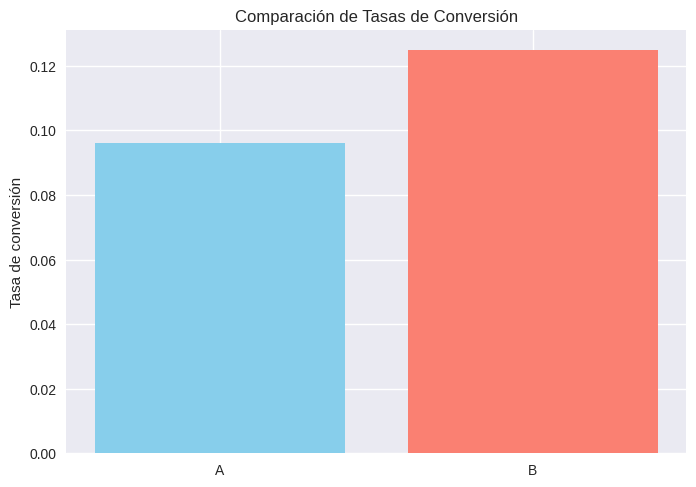

Python code for this plot:

# ============================================================
# 1. IMPORTACIÓN DE LIBRERÍAS
# ============================================================

import numpy as np
import pandas as pd
import matplotlib.pyplot as plt
from scipy import stats

plt.style.use('seaborn-v0_8')
np.random.seed(42)



# ============================================================
# 2. SIMULACIÓN DEL EXPERIMENTO A/B
# ============================================================

n_A = 10000  # versión A
n_B = 10000  # versión B

p_A = 0.10
p_B = 0.12

conversions_A = np.random.binomial(1, p_A, n_A)
conversions_B = np.random.binomial(1, p_B, n_B)

rate_A = conversions_A.mean()
rate_B = conversions_B.mean()

print(f"Tasa de conversión A: {rate_A:.3f}")
print(f"Tasa de conversión B: {rate_B:.33f}")
print(f"Diferencia observada: {rate_B - rate_A:.3f}")



# ============================================================
# 3. VISUALIZACIÓN DE RESULTADOS
# ============================================================

plt.bar(['A', 'B'], [rate_A, rate_B], color=['skyblue', 'salmon'])
plt.title('Comparación de Tasas de Conversión')
plt.ylabel('Tasa de conversión')
plt.show()



# ============================================================
# 4. PRUEBA ESTADÍSTICA: DIFERENCIA DE PROPORCIONES
# ============================================================

success_A = conversions_A.sum()
success_B = conversions_B.sum()

p_pool = (success_A + success_B) / (n_A + n_B)
se = np.sqrt(p_pool * (1 - p_pool) * (1/n_A + 1/n_B))

z_score = (rate_B - rate_A) / se
p_value = 2 * (1 - stats.norm.cdf(abs(z_score)))

print(f"Estadístico Z: {z_score:.3f}")
print(f"p-valor: {p_value:.4f}")



# ============================================================
# 5. INTERPRETACIÓN DEL TEST
# ============================================================

alpha = 0.05

if p_value < alpha:
    print("✅ La diferencia es estadísticamente significativa. La versión B supera a la A.")
else:
    print("❌ No hay evidencia suficiente: no se detecta diferencia significativa.")



# ============================================================
# 6. INTERVALO DE CONFIANZA DEL 95%
# ============================================================

diff = rate_B - rate_A
z_crit = stats.norm.ppf(1 - alpha/2)

ci_low = diff - z_crit * se
ci_high = diff + z_crit * se

print(f"Intervalo de confianza (95%): [{ci_low:.4f}, {ci_high:.4f}]")
